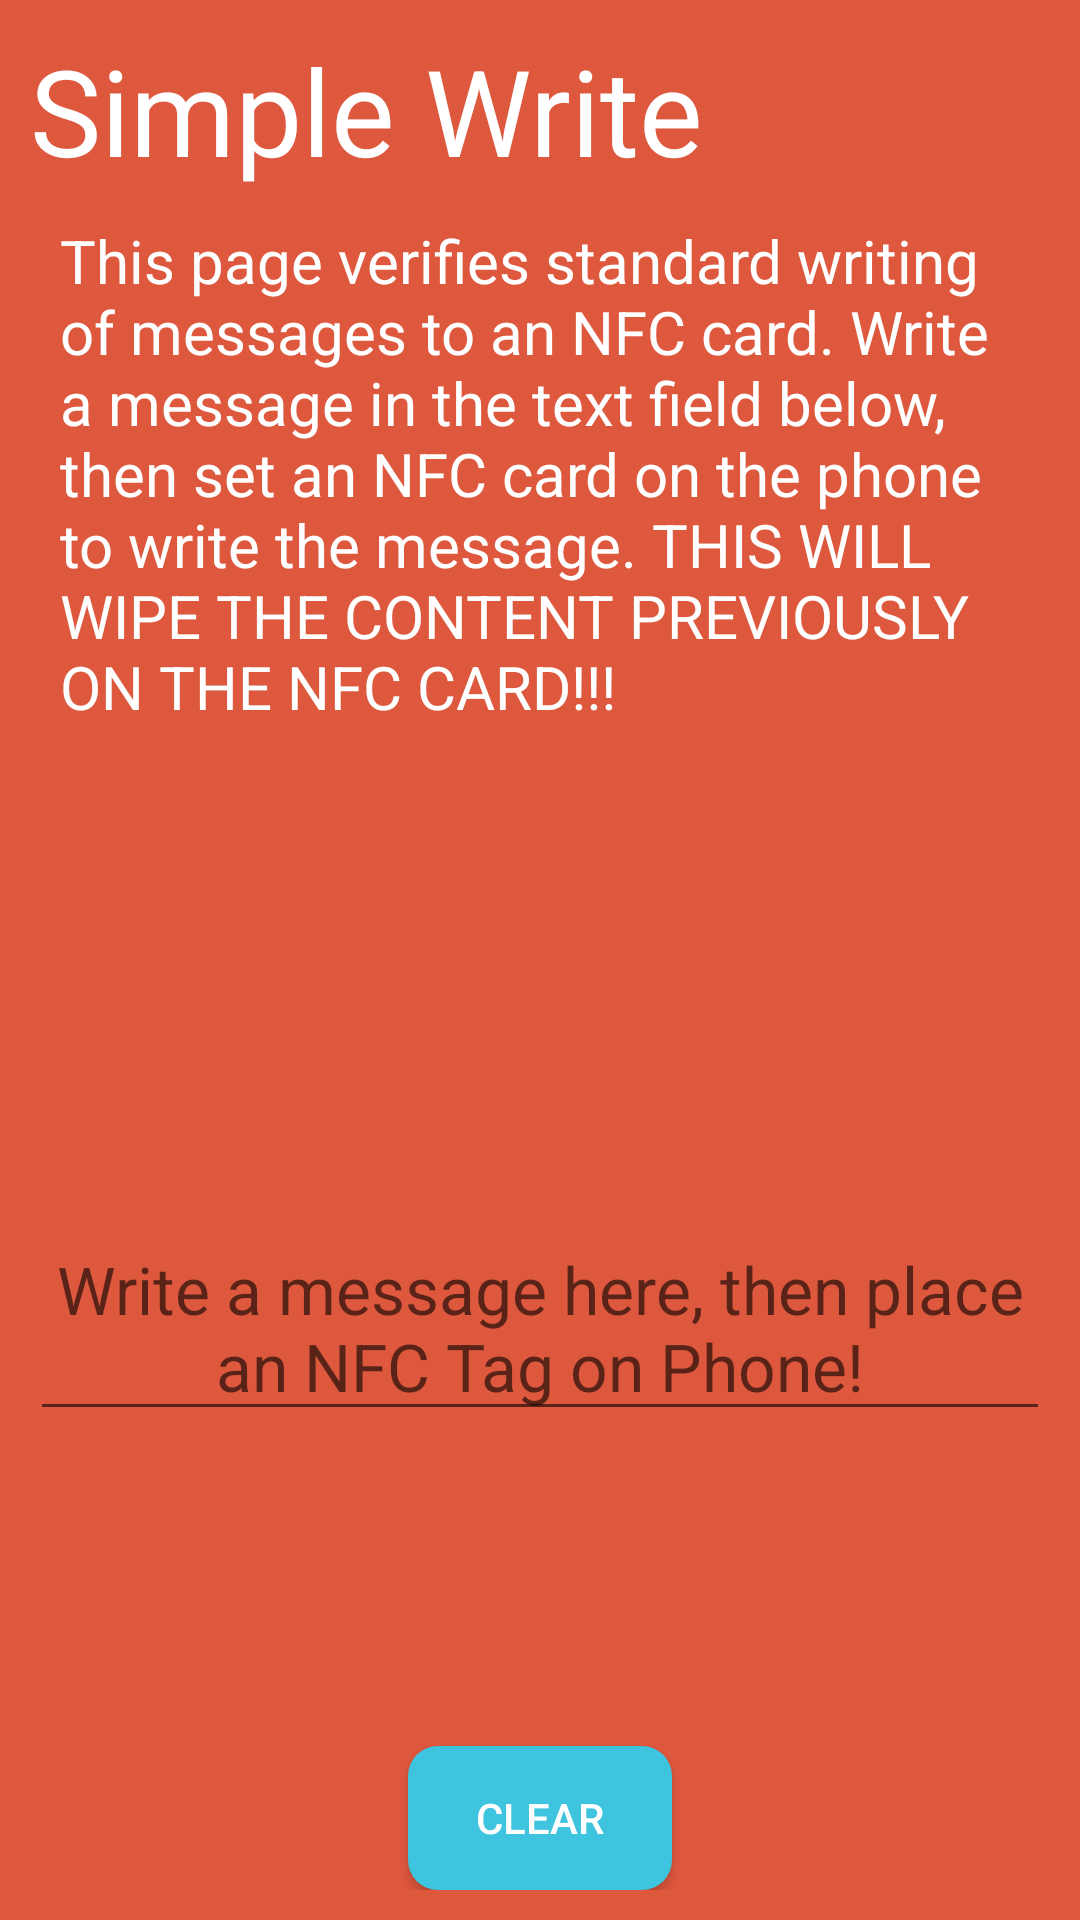

Write the Android layout XML for this screen, with the resource values it uses.
<!-- AndroidManifest.xml: application theme AppTheme -->
<!-- res/layout/fragment_simple_write.xml -->
<FrameLayout xmlns:android="http://schemas.android.com/apk/res/android"
             xmlns:tools="http://schemas.android.com/tools"
             android:layout_width="match_parent"
             android:layout_height="match_parent"
             android:background="@color/red"
             tools:context="com.brackinscarroll.cybersecurityqrnfc.views.SimpleWriteFragment">


    <LinearLayout
        android:orientation="vertical"
        android:layout_width="fill_parent"
        android:layout_height="fill_parent"
        android:layout_gravity="center"
        android:layout_margin="10dip">

        <TextView
            android:layout_width="wrap_content"
            android:layout_height="wrap_content"
            android:textColor="@color/white"
            android:text="@string/str_simple_write"
            android:id="@+id/text_view_simple_write_header"
            android:textSize="40sp"
            android:textIsSelectable="false"/>

        <TextView
            android:layout_width="wrap_content"
            android:layout_height="wrap_content"
            android:textColor="@color/white"
            android:text="@string/str_simple_write_desc"
            android:id="@+id/text_view_simple_write_desc"
            android:textSize="20sp"
            android:layout_margin="10dip"/>

        <FrameLayout
            android:layout_width="fill_parent"
            android:layout_height="fill_parent">

            <EditText
                android:layout_width="wrap_content"
                android:layout_height="wrap_content"
                android:textAppearance="?android:attr/textAppearanceLarge"
                android:id="@+id/edit_text_simple_write_message"
                android:textColor="@color/white"

                android:layout_gravity="center"
                android:singleLine="false"
                android:hint="@string/str_simple_write_hint"
                android:textAlignment="center"/>

            <Button
                android:layout_width="wrap_content"
                android:layout_height="wrap_content"
                android:background="@drawable/blue_button"
                android:text="@string/str_simple_write_clear"
                android:id="@+id/btn_clear"
                android:textColor="@color/white"
                android:layout_gravity="center_horizontal|bottom"/>
        </FrameLayout>

    </LinearLayout>

</FrameLayout>
<!-- resources referenced by this layout -->
<resources>
  <color name="red">#DE583E</color>
  <color name="white">#ffffff</color>
  <!-- drawable blue_button (drawable-xxhdpi) -->
  <?xml version="1.0" encoding="utf-8"?>
  <shape xmlns:android="http://schemas.android.com/apk/res/android"
      android:shape="rectangle" android:padding="10dp">
      <solid android:color="@color/blue"/>
      <corners
          android:bottomRightRadius="10dp"
          android:bottomLeftRadius="10dp"
          android:topLeftRadius="10dp"
          android:topRightRadius="10dp"/>
  </shape>
  <string name="str_simple_write">Simple Write</string>
  <string name="str_simple_write_clear">Clear</string>
  <string name="str_simple_write_desc">This page verifies standard writing of messages to an NFC card. Write a message in the text field below, then set an NFC card on the phone to write the message. THIS WILL WIPE THE CONTENT PREVIOUSLY ON THE NFC CARD!!!</string>
  <string name="str_simple_write_hint">Write a message here, then place an NFC Tag on Phone!</string>
  <style name="AppTheme" parent="Theme.AppCompat.Light.DarkActionBar">
          
          <item name="android:activatedBackgroundIndicator">@drawable/drawer_list_selector</item>
  
      </style>
  <color name="blue">#3EC4DE</color>
  <!-- drawable drawer_list_selector (drawable) -->
  <?xml version="1.0" encoding="utf-8"?>
  <selector xmlns:android="http://schemas.android.com/apk/res/android">
      <item android:state_pressed="true" android:drawable="@color/darkred" />
  
      <item android:state_activated="true" android:drawable="@color/black" />
      <item android:drawable="@android:color/transparent" />
  </selector>
  <color name="darkred">#7A3325</color>
  <color name="black">#000000</color>
</resources>
